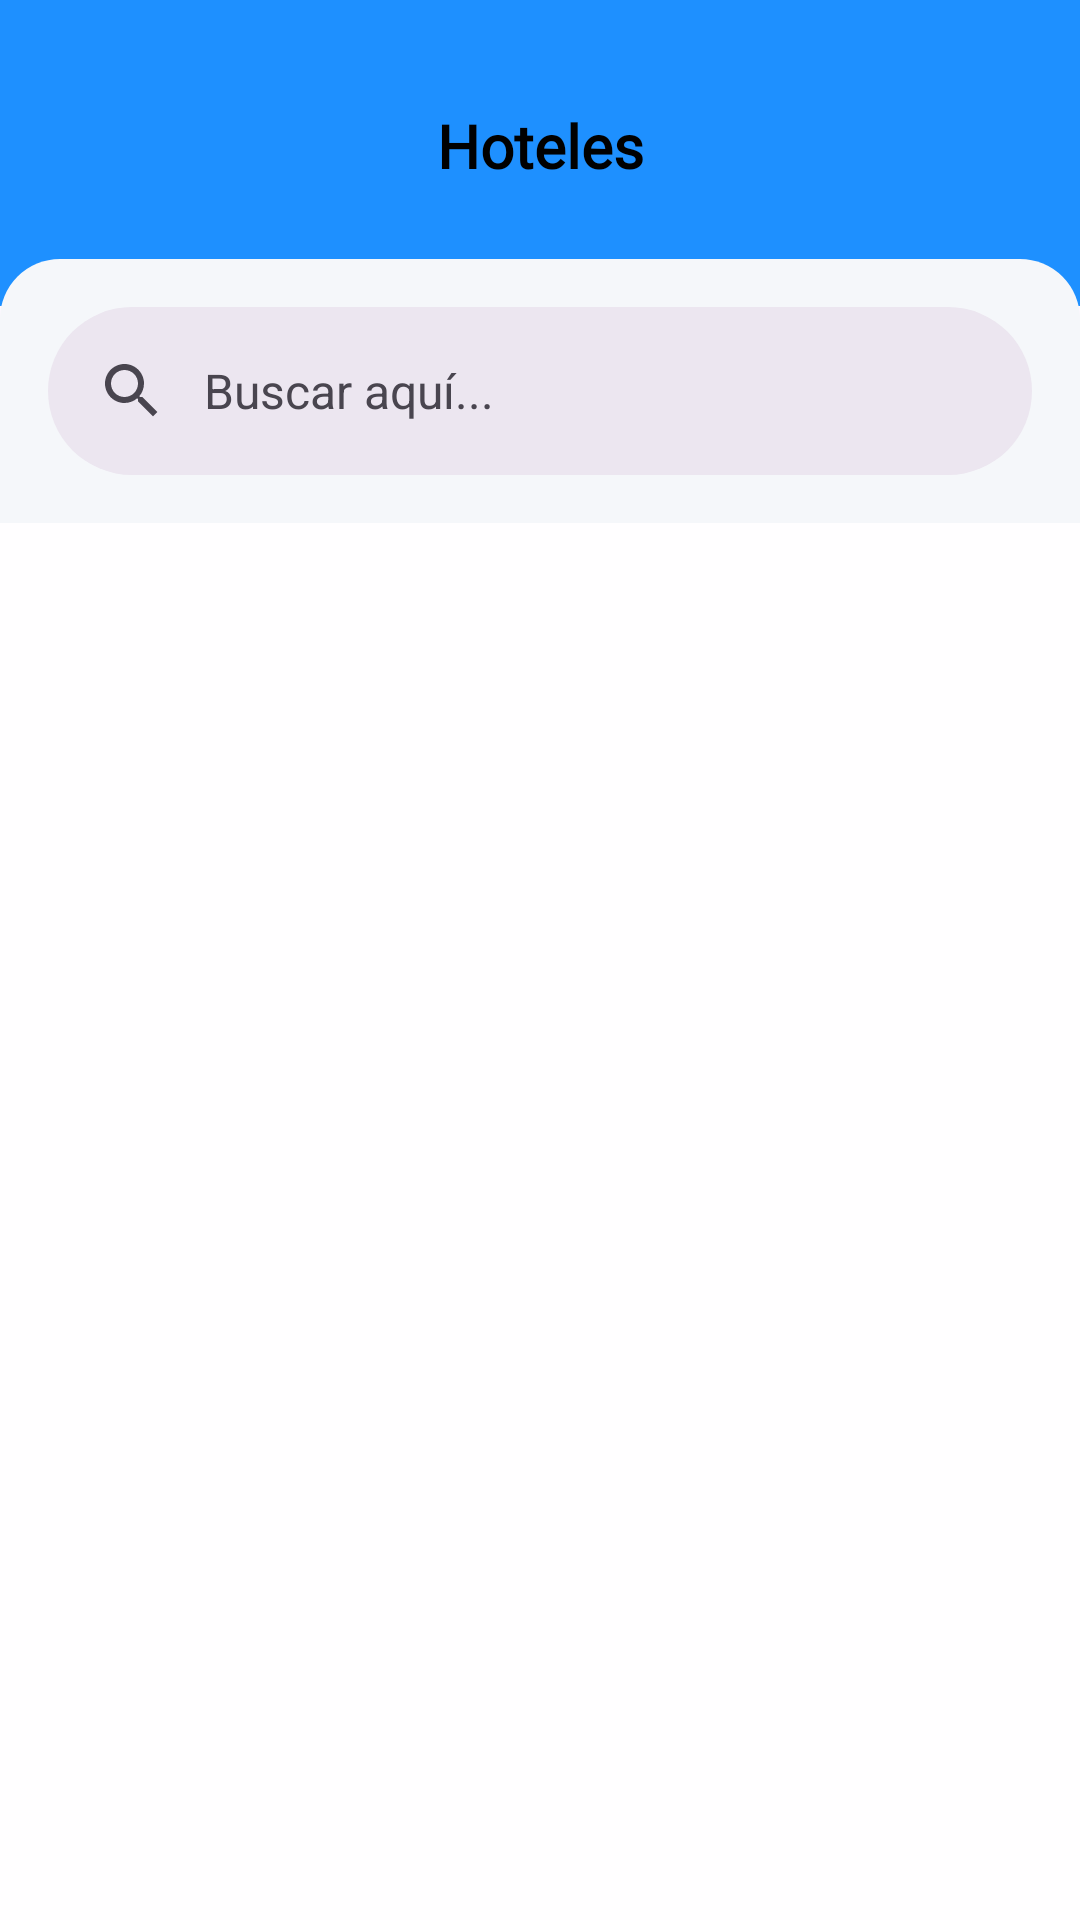

Write the Android layout XML for this screen, with the resource values it uses.
<!-- AndroidManifest.xml: application theme Theme.ProyectoDAM1 -->
<!-- res/layout/fragment_hoteles.xml -->
<?xml version="1.0" encoding="utf-8"?>
<LinearLayout
    xmlns:android="http://schemas.android.com/apk/res/android"
    xmlns:tools="http://schemas.android.com/tools"
    android:layout_width="match_parent"
    android:layout_height="match_parent"
    android:orientation="vertical"
    xmlns:app="http://schemas.android.com/apk/res-auto"
    tools:context=".Fragments.HotelesFragment">

   <LinearLayout
       android:id="@+id/header"
       android:layout_width="match_parent"
       android:layout_height="wrap_content"
       android:orientation="vertical"
       android:padding="20dp"
       android:background="@color/celeste">

      <TextView
          android:id="@+id/tvTituloHotelesFrag"
          android:layout_width="match_parent"
          android:layout_height="wrap_content"
          android:text="Hoteles"
          android:layout_marginBottom="20dp"
          android:layout_marginTop="15dp"
          style="@style/titulo"/>

   </LinearLayout>


   <LinearLayout
       android:id="@+id/body"
       android:layout_width="match_parent"
       android:layout_height="wrap_content"
       android:layout_marginTop="-16dp"
       android:background="@drawable/back_redondeado"
       android:orientation="vertical">

      <com.google.android.material.search.SearchBar
          android:id="@+id/sbHotel"
          android:layout_width="match_parent"
          android:layout_height="wrap_content"
          android:hint="Buscar aquí..." />

   </LinearLayout>

   <LinearLayout
       android:layout_width="match_parent"
       android:layout_height="match_parent"
       android:background="@color/transparencia"
       android:orientation="vertical">

      <androidx.recyclerview.widget.RecyclerView
          android:id="@+id/rvHotelesFrag"
          android:layout_width="match_parent"
          android:layout_height="match_parent"
          android:layout_marginTop="12dp" />

      <com.google.android.material.search.SearchView
          android:id="@+id/svHotel"
          android:layout_width="match_parent"
          android:layout_height="match_parent"
          android:hint="Buscar aquí..."
          app:layout_anchor="@id/sbHotel">

      </com.google.android.material.search.SearchView>
   </LinearLayout>

</LinearLayout>
<!-- resources referenced by this layout -->
<resources>
  <color name="celeste">#1E90FF</color>
  <color name="transparencia">#D9FFFFFF</color>
  <!-- drawable back_redondeado (drawable) -->
  <?xml version="1.0" encoding="utf-8"?>
  <shape xmlns:android="http://schemas.android.com/apk/res/android">
      <solid android:color="#F5F7FA"/>
      <corners
          android:topLeftRadius="20dp"
          android:topRightRadius="20dp"/>
  </shape>
  <style name="titulo">
          <item name="android:textSize">20sp</item>
          <item name="android:textStyle">bold</item>
          <item name="android:fontFamily">@font/mono_bold</item>
          <item name="android:textColor">@color/black</item>
          <item name="android:textAlignment">center</item>
      </style>
  <style name="Theme.ProyectoDAM1" parent="Base.Theme.ProyectoDAM1" />
  <color name="black">#FF000000</color>
  <style name="Base.Theme.ProyectoDAM1" parent="Theme.Material3.DayNight.NoActionBar">
          
          
      </style>
</resources>
